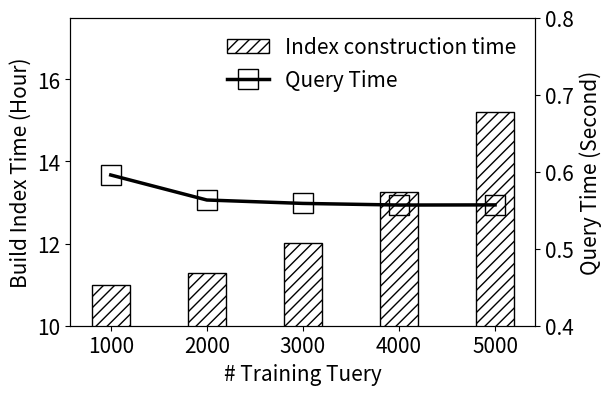
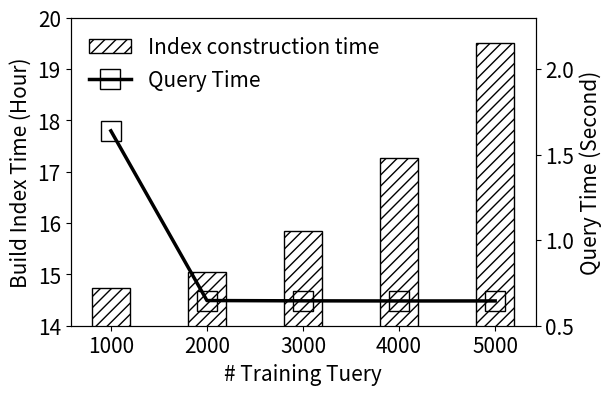

These charts were generated, in order, by the following Python code:
import numpy as np
import pandas as pd
import matplotlib.pyplot as plt
import matplotlib

linestyle_l = ['_', '-', '--', ':']
color_l = ['#3D0DFF', '#6BFF00', '#00E8E2', '#EB0225', '#FF9E03']
marker_l = ['x', "v", "o", "D", "s"]
markersize = 15

matplotlib.rcParams.update({'font.size': 15})


def sample_query_curve(*, n_sample_query_l: list,
                       build_index_l: list,
                       query_time_top50_l: list, y1lim:list,ylim: list, fname_sufix: str, is_test: bool):
    fig = plt.figure(figsize=(4 + 2, 4))
    subplot_str = int('111')
    ax1 = fig.add_subplot(subplot_str)
    ax2 = ax1.twinx()
    ax1.bar(x=n_sample_query_l, height=build_index_l, label='Index construction time', width=400,
            hatch='///', color='#ffffff', edgecolor='#000000')
    ax2.plot(n_sample_query_l, query_time_top50_l,
             color='#000000', linewidth=2.5, linestyle='-',
             label='Query Time',
             marker='s', fillstyle='none', markersize=markersize)

    ax1.set_xlabel('# Training Tuery')
    ax1.set_ylabel('Build Index Time (Hour)')
    ax1.set_ylim(y1lim)
    # ax1.set_yscale('log')
    lines1, labels1 = ax1.get_legend_handles_labels()
    lines2, labels2 = ax2.get_legend_handles_labels()
    ax1.legend(lines1 + lines2, labels1 + labels2, frameon=False, loc='best')

    ax2.set_ylabel('Query Time (Second)')
    # ax2.set_yscale('log')
    ax2.set_ylim(ylim)
    if is_test:
        plt.savefig("{}_{}.jpg".format('n_sample_query', fname_sufix), bbox_inches='tight', dpi=600)
    else:
        plt.savefig("{}_{}.pdf".format('n_sample_query', fname_sufix), bbox_inches='tight')


if __name__ == "__main__":
    is_test = False
    n_sample_query_l = [1000, 2000, 3000, 4000, 5000]

    # yahoomusic
    build_index_l = [10.993915, 11.28061306, 12.02303167, 13.25171583, 15.20815917]

    # query_time_top20_l = [0.541015, 0.529482, 0.527024, 0.526398, 0.527561]
    query_time_top50_l = [0.595738, 0.563271, 0.558838, 0.556725, 0.55693]
    # query_time_top100_l = [0.67283, 0.607686, 0.598065, 0.594694, 0.593406]
    # query_time_l_l = [query_time_top100_l, query_time_top50_l, query_time_top20_l]
    fname_sufix = '1_yahoomusic'
    y1lim = [10, 17.5]
    ylim = [0.4, 0.8]

    sample_query_curve(n_sample_query_l=n_sample_query_l,
                       build_index_l=build_index_l,
                       query_time_top50_l=query_time_top50_l, y1lim=y1lim, ylim=ylim,
                       fname_sufix=fname_sufix, is_test=is_test)

    # yelp
    build_index_l = [14.7319825, 15.05507694, 15.84419111, 17.26884111, 19.50160583]
    # query_time_top20_l = [1.601517, 0.616994, 0.617298, 0.616695, 0.617479]
    query_time_top50_l = [1.638969, 0.647136, 0.645459, 0.644734, 0.644843]
    # query_time_top100_l = [1.706138, 0.706304, 0.696815, 0.692691, 0.692236]
    # query_time_l_l = [query_time_top100_l, query_time_top50_l, query_time_top20_l]
    fname_sufix = '2_yelp'
    y1lim = [14, 20]
    ylim = [0.5, 2.3]
    sample_query_curve(n_sample_query_l=n_sample_query_l,
                       build_index_l=build_index_l,
                       query_time_top50_l=query_time_top50_l, y1lim=y1lim, ylim=ylim,
                       fname_sufix=fname_sufix, is_test=is_test)
